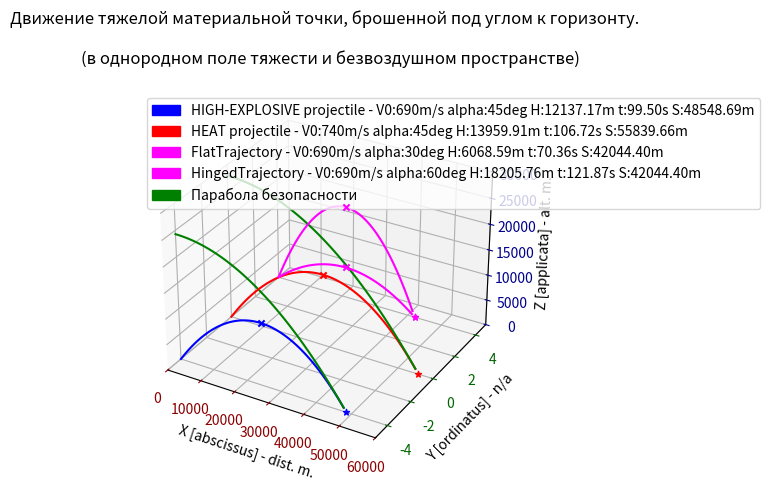

Here is the Python script that generated this plot:
# Визуализация задачи "Бросок тела под углом к горизонту в безвоздушном пр-ве"
# created by NickIT87

import matplotlib.patches as mpatches   # импорт mpl для отрисовки "легенды"
import matplotlib.pyplot as plt         # программный объект для отрисовки графика
import numpy as np                      # библиотека для работы с двумерными массивами
from scipy.constants import g           # гравитационная постоянная
from math import pow

# базовые настройки координатной сетки
fig=plt.figure()
axes = plt.axes(projection='3d')

# обозначения меток и цветов координатных осей
axes.set_xlabel("X [abscissus] - dist. m.", color='black')
axes.set_ylabel("Y [ordinatus] - n/a", color='black')
axes.set_zlabel("Z [applicata] - alt. m.", color='black')
axes.tick_params(axis='x', colors='darkred')
axes.tick_params(axis='y', colors='darkgreen')
axes.tick_params(axis='z', colors='darkblue')

# настройки шага сетки
axes.set_xlim([0,60000])    # X
axes.set_ylim([-5,5])       # Y
axes.set_zlim([0,30000])    # Z

# Заголовок графика
axes.set_title(
    '''Движение тяжелой материальной точки, брошенной под углом к горизонту.\n 
    (в однородном поле тяжести и безвоздушном пространстве) \n''', 
    color='black'
)

# функция расчета параболы
def draw_trajectory(V0:int, alpha:int, t_color:str, t_label:str, step:int=0, p_safe=False):
    # время полета
    t = 2 * V0 / g * np.sin(np.deg2rad(alpha))
    # Максимальный подъем
    H = pow(V0, 2)/(2*g) * pow(np.sin(np.deg2rad(alpha)), 2)
    # горизонтальная дальность, X1 = 0
    X2 = pow(V0, 2)*np.sin(np.deg2rad(alpha * 2))/g

    # уравнения движения
    x=np.array(
        [V0*dt*np.cos(np.deg2rad(alpha)) for dt in range(int(t))]
    )
    y=np.array(
        [step for dt in range(int(t))]  #Ось y = 0 (движение ветра не учитываем)
    )
    z=np.array(
        # общее уравнение движения с дифференцированием по времени
        # [V0*dt*np.sin(np.deg2rad(alpha))-0.5*g*pow(dt, 2) for dt in range(int(t))]
        
        # дифференцирование по оси Х (исключаем параметр t)
        [
            dx*np.tan(np.deg2rad(alpha))-g*pow(dx,2)/(2*pow(V0,2)*pow(np.cos(np.deg2rad(alpha)),2))
            for dx in x
        ]
    )
    # парабола безопасности
    z_safety = np.array(
        [
            pow(V0,2)/(2*g) - g/(2*pow(V0,2))*pow(dx, 2)
            for dx in x
        ]
    )
    # отрисовка параболы
    axes.plot3D(x,y,z, t_color)
    # отрисовка параболы безопасности, если аргумент p_safe=True
    if p_safe:
        axes.plot3D(x,y,z_safety, 'green')
    # максимальная точка подъема
    axes.scatter3D(X2/2, step, H, marker='x', c=t_color)
    # максимальная дальность
    axes.scatter3D(X2, step, 0, marker='*', c=t_color)
    # текст описания ТТХ, "легенда"
    return mpatches.Patch(
        color=t_color, 
        label=t_label + ' - V0:{0}m/s alpha:{1}deg H:{2:.2f}m t:{3:.2f}s S:{4:.2f}m'.format(
            V0, alpha, H, t, X2
        )
    )

# начальные скорости снарядов для полковой гаубицы Д30:
# ОФЗ 690 м/с  КМЛ 740 м/с

p1 = draw_trajectory(
    V0=690, alpha=45, t_color='blue', t_label='HIGH-EXPLOSIVE projectile', step=-4, p_safe=True
)
p2 = draw_trajectory(V0=740, alpha=45, t_color='red', t_label='HEAT projectile', p_safe=True)
p3 = draw_trajectory(V0=690, alpha=30, t_color='magenta', t_label='FlatTrajectory', step = 4)
p4 = draw_trajectory(V0=690, alpha=60, t_color='magenta', t_label='HingedTrajectory', step = 4)

# отрисовка легенды и графика
safety_parabola = mpatches.Patch(color='green', label='Парабола безопасности')
axes.legend(handles=[p1, p2, p3, p4, safety_parabola], loc='upper left')
plt.show()